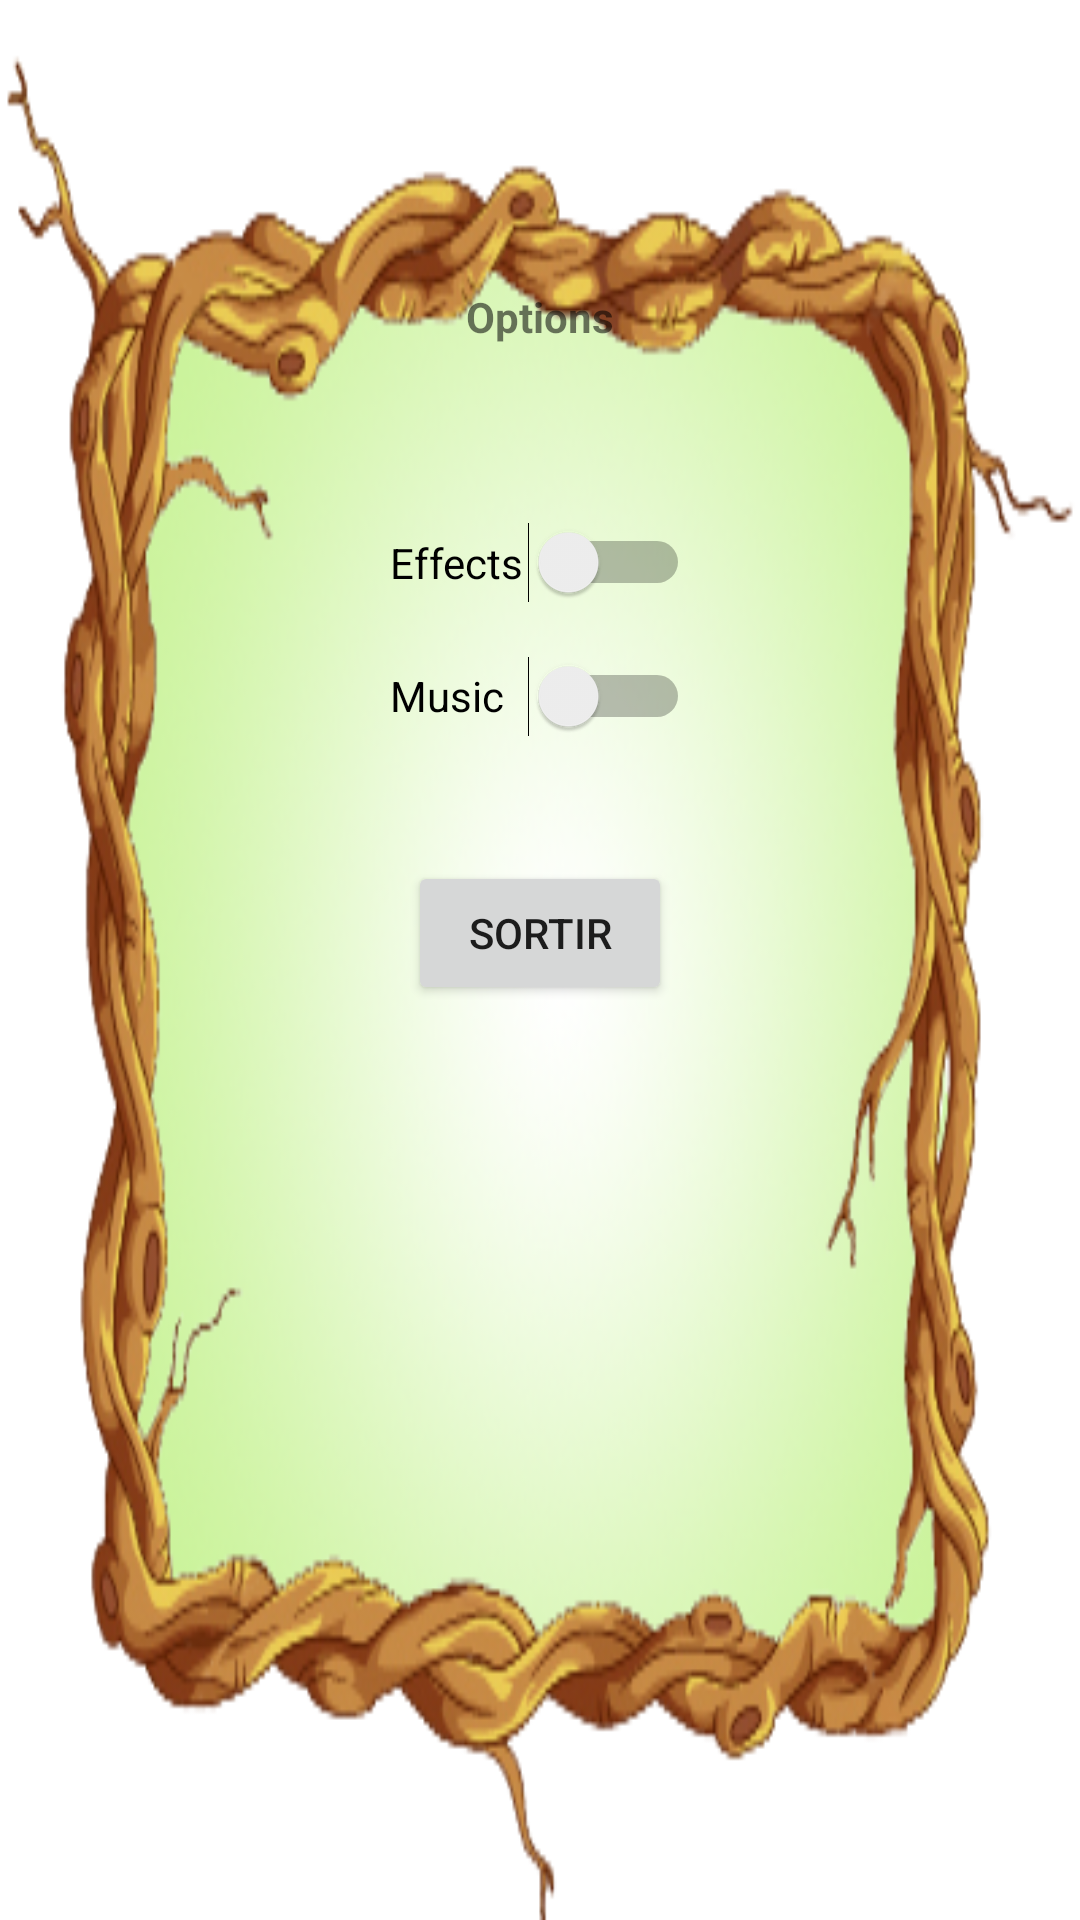

Reconstruct the res/layout file that produces this screen, plus the resources it refers to.
<!-- AndroidManifest.xml: fallback theme Theme.MaterialComponents.DayNight.NoActionBar -->
<!-- res/layout/dialog_opcions.xml -->
<?xml version="1.0" encoding="utf-8"?>
<android.support.constraint.ConstraintLayout xmlns:android="http://schemas.android.com/apk/res/android"
    xmlns:app="http://schemas.android.com/apk/res-auto"
    xmlns:tools="http://schemas.android.com/tools"
    android:layout_width="300dp"
    android:layout_height="500dp"
    android:background="@drawable/branchframe"
    android:orientation="vertical"
    tools:layout_editor_absoluteX="0dp"
    tools:layout_editor_absoluteY="81dp">

    <Switch
        android:id="@+id/switch1"
        android:layout_width="0dp"
        android:layout_height="30dp"
        android:layout_marginTop="16dp"
        android:text="Music"
        app:layout_constraintLeft_toLeftOf="@+id/switch2"
        app:layout_constraintRight_toRightOf="@+id/switch2"
        app:layout_constraintTop_toBottomOf="@+id/switch2"
        tools:layout_constraintLeft_creator="1"
        tools:layout_constraintRight_creator="1"
        tools:layout_constraintTop_creator="1" />

    <Switch
        android:id="@+id/switch2"
        android:layout_width="100dp"
        android:layout_height="0dp"
        android:layout_marginTop="59dp"
        android:text="Effects"
        app:layout_constraintLeft_toLeftOf="parent"
        app:layout_constraintRight_toRightOf="parent"
        app:layout_constraintTop_toBottomOf="@+id/textView"
        tools:layout_constraintLeft_creator="1"
        tools:layout_constraintRight_creator="1"
        tools:layout_constraintTop_creator="1" />

    <TextView
        android:id="@+id/textView"
        android:layout_width="104dp"
        android:layout_height="19dp"
        android:layout_marginTop="96dp"
        android:capitalize="words"
        android:text="Options"
        android:textAlignment="center"
        android:textAllCaps="false"
        android:textColorLink="@android:color/black"
        android:textStyle="bold"
        app:layout_constraintLeft_toLeftOf="parent"
        app:layout_constraintRight_toRightOf="parent"
        app:layout_constraintTop_toTopOf="parent"
        tools:layout_constraintLeft_creator="1"
        tools:layout_constraintRight_creator="1"
        tools:layout_constraintTop_creator="1" />

    <Button
        android:id="@+id/bprova"
        android:layout_width="wrap_content"
        android:layout_height="wrap_content"
        android:layout_marginStart="6dp"
        android:layout_marginTop="40dp"
        android:text="Sortir"
        app:layout_constraintLeft_toLeftOf="@+id/switch1"
        app:layout_constraintTop_toBottomOf="@+id/switch1"
        tools:layout_constraintLeft_creator="1"
        tools:layout_constraintTop_creator="1" />

</android.support.constraint.ConstraintLayout>
<!-- resources referenced by this layout -->
<resources>
  <!-- drawable branchframe: png bitmap (drawable-xxhdpi, 122303 bytes) -->
</resources>
